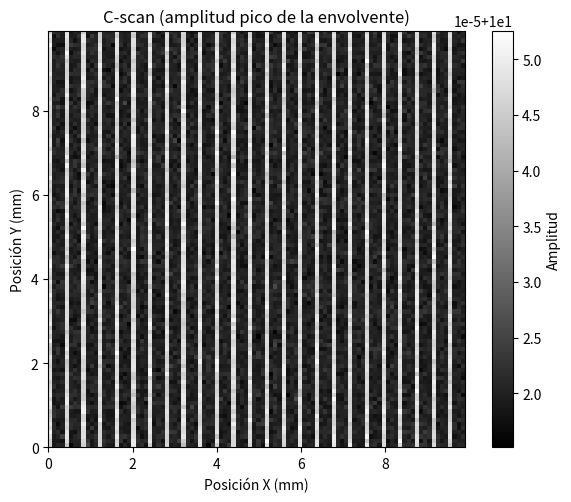

Python code for this plot:
import numpy as np
import matplotlib.pyplot as plt
from scipy.signal import hilbert  # para la envolvente

# Parámetros básicos
fs = 5e9         # 5 GHz (como en el experimento real)
duration = 2e-6  # 2 μs
t = np.linspace(0, duration, int(fs * duration))

# Parámetros del eco (interfaces superior e inferior, o ranuras)
echo_params_base = [
    {'A': 10, 'alpha': 300e12, 'f': 100e6, 'tau': 0.4e-6},
    {'A': 8,  'alpha': 300e12, 'f': 100e6, 'tau': 0.6e-6}
]

# Definimos el tamaño del escaneo
Nx, Ny = 100, 100
pixel_size = 0.1e-3  # 0.1 mm por píxel

# Creamos un “mapa de profundidad” de la oblea
# Por ejemplo, ranuras de 150 μm de profundidad en ciertas columnas
depth_map = np.zeros((Nx, Ny))
for i in range(Nx):
    for j in range(Ny):
        # Si estamos en una ranura (digamos j entre 30 y 50)
        if i % 4 == 0:
            depth_map[i, j] = 0.15e-3  # 150 μm
        else:
            depth_map[i, j] = 0.5e-3   # resto de la oblea

# Función de generación de eco
def generate_echo(t, A, alpha, f, tau):
    return A * np.exp(-alpha*(t - tau)**2) * np.cos(2*np.pi*f*(t - tau))

# Add noise with desired SNR
def add_noise(signal, snr_db):
    signal_power = np.mean(signal**2)
    snr_linear = 10**(snr_db / 10)
    noise_power = signal_power / snr_linear
    noise = np.random.normal(0, np.sqrt(noise_power), size=signal.shape)
    return signal + noise

# Pre­-reserve la matriz del C-scan
cscan = np.zeros((Nx, Ny))

for i in range(Nx):
    for j in range(Ny):
        # Ajustamos tiempo de llegada según la profundidad local
        local_tau = depth_map[i, j] / 1500  # v ~1500 m/s
        params = [
            {**echo_params_base[0], 'tau': local_tau},
            {**echo_params_base[1], 'tau': local_tau + 0.2e-6}
        ]
        # Generamos la señal limpia
        clean = sum(generate_echo(t, **p) for p in params)
        # Añadimos ruido (ej. SNR 10 dB)
        noisy = add_noise(clean, snr_db=120) # Por ahora, SNR muy alto

        # TODO: Implementar el procesamiento de la señal (sacarle el ruido)

        # 1) Extraemos la envolvente con Hilbert
        env = np.abs(hilbert(noisy))
        # 2) Tomamos el valor pico de la envolvente
        cscan[i, j] = np.max(env)

# Para visualizar en escala real
x = np.arange(Nx) * pixel_size * 1e3  # en mm
y = np.arange(Ny) * pixel_size * 1e3  # en mm

plt.figure(figsize=(6,5))
plt.imshow(cscan.T, 
           extent=[x.min(), x.max(), y.min(), y.max()],
           origin='lower',
           cmap='gray')
plt.xlabel('Posición X (mm)')
plt.ylabel('Posición Y (mm)')
plt.title('C-scan (amplitud pico de la envolvente)')
plt.colorbar(label='Amplitud')
plt.tight_layout()
plt.show()
